Run: headless pygame with SDL's dummy video driver; simulated clock (each Clock.tick advances the game by its frame time, no real sleeping); random seed 0; keys injected as events and as key.get_pressed() state; no mouse input.
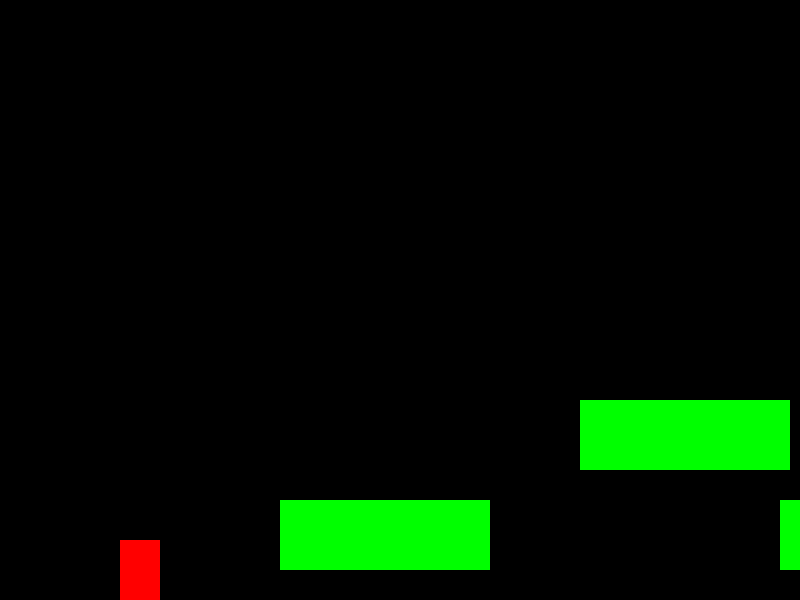
Frame 1 of 4 · flips 1–60 · no input
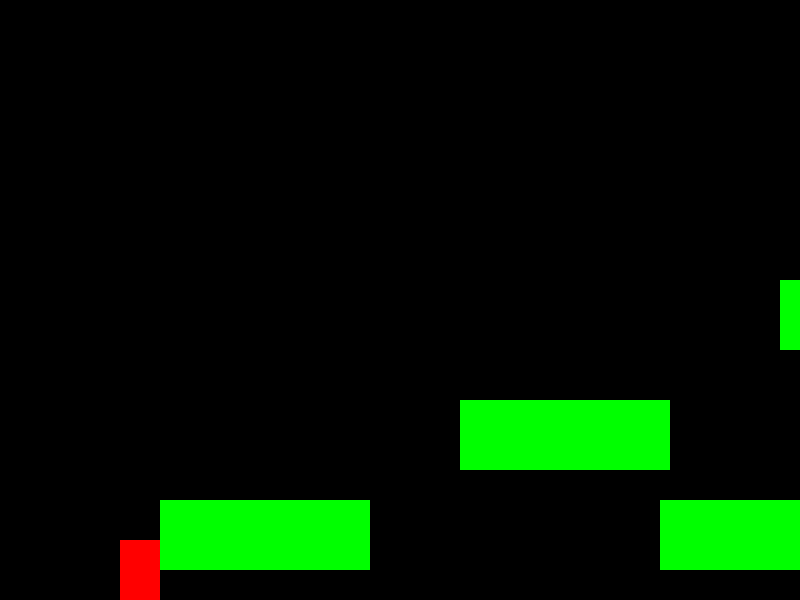
Frame 2 of 4 · flips 61–180 · tapped SPACE, RETURN · held RIGHT (→), D
Frame 3 of 4 · flips 181–300 · held DOWN (↓), S · screen unchanged from frame 2, image omitted
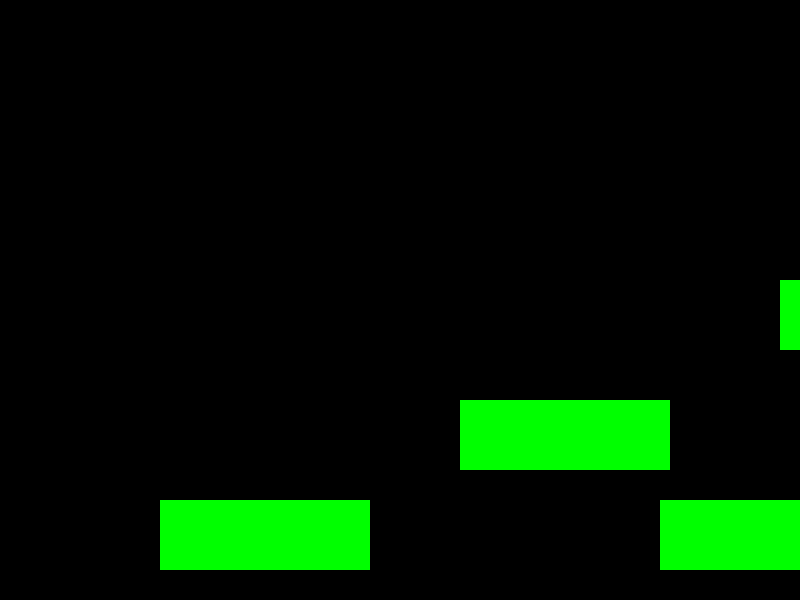
Frame 4 of 4 · flips 301–420 · held LEFT (←), A, UP (↑), W

The pygame program that drew these frames:

import pygame

BLACK = (0,0,0)
WHITE = (255,255,255)
BLUE = (0,0,255)
RED = (255,0,0)
GREEN = (0,255,0)

WIDTH = 800
HEIGHT = 600



class Player(pygame.sprite.Sprite):

   change_x = 0
   change_y = 0
   level = None

   def __init__(self):
       pygame.sprite.Sprite.__init__(self)
       width = 40
       height = 60
       self.image = pygame.Surface([width, height])
       self.image.fill(RED)
       self.rect = self.image.get_rect()

   def update(self):
       self.calc_grav()


       self.rect.x += self.change_x
       pos = self.rect.x


       block_hit_list = pygame.sprite.spritecollide(self,self.level.platform_list,False)
       for block in block_hit_list:

           if self.change_x > 0:
               self.rect.right = block.rect.left

           elif self.change_x < 0:
               self.rect.left = block.rect.right

       self.rect.y += self.change_y


       block_hit_list = pygame.sprite.spritecollide(self,self.level.platform_list, False)
       for block in block_hit_list:

           if self.change_y > 0:
               self.rect.bottom = block.rect.top

           elif self.change_y < 0:
               self.rect.top = block.rect.bottom


           self.change_y = 0


   def  calc_grav(self):

       if self.change_y == 0:
           self.change_y = 1

       else:
           self.change_y += 0.4

       if self.rect.y >= HEIGHT - self.rect.height and self.change_y >= 0:
           self.change_y = 0
           self.rect.y = HEIGHT - self.rect.height


   def jump(self):
       self.rect.y += 2
       platform_hit_list = pygame.sprite.spritecollide(self, self.level.platform_list, False)
       self.rect.y -= 2

       if len(platform_hit_list) > 0 or self.rect.bottom >= HEIGHT:
           self.change_y = -10


   def go_left(self):
       self.change_x = -6


   def go_right(self):
       self.change_x = 6


   def stop(self):
       self.change_x = 0


class Platform(pygame.sprite.Sprite):

   def __init__(self, width, height):
       pygame.sprite.Sprite.__init__(self)
       self.image = pygame.Surface([width, height])
       self.image.fill(GREEN)

       self.rect = self.image.get_rect()


class Level():
   platform_list = None
   enemy_list = None

   background = None

   world_shift = 0

   def __init__(self, player):
       self.platform_list = pygame.sprite.Group()
       self.enemy_list = pygame.sprite.Group()
       self.player = player


   def update(self):
       self.platform_list.update()
       self.enemy_list.update()


   def draw(self, screen):
       screen.fill(BLACK)

       self.platform_list.draw(screen)
       self.enemy_list.draw(screen)


   def shift_world(self, shift_x):

       self.world_shift += shift_x

       for platform in self.platform_list:
           platform.rect.x += shift_x

       for enemy in self.enemy_list:
           enemy.rect.x += shift_x


class Level_01(Level):

   def __init__(self, player):

       Level.__init__(self, player)

       self.level_limit = -1000

       level = [[210, 70, 500, 500],
                [210, 70, 800, 400],
                [210, 70, 1000, 500],
                [210, 70, 1120, 280],
                ]

       for platform in level:
           block = Platform(platform[0], platform[1])
           block.rect.x = platform[2]
           block.rect.y = platform[3]
           block.player = self.player
           self.platform_list.add(block)


class Level_02(Level):

   def __init__(self, player):

       Level.__init__(self, player)

       self.level_limit = -1000

       level = [[210, 30, 450, 570],
                [210, 30, 850, 420],
                [210, 30, 1000, 520],
                [210, 30, 1120, 280],
                ]

       for platform in level:
           block = Platform(platform[0], platform[1])
           block.rect.x = platform[2]
           block.rect.y = platform[3]
           block.player = self.player
           self.platform_list.add(block)

def main():
   pygame.init()

   size = (WIDTH, HEIGHT)
   screen = pygame.display.set_mode(size)
   pygame.display.set_caption("Esteban Escapes")
   player = Player()

   level_list = []
   level_list.append(Level_01(player))
   level_list.append(Level_02(player))

   current_level_no = 0
   current_level = level_list[current_level_no]

   active_sprite_list = pygame.sprite.Group()
   player.level = current_level

   player.rect.x = 340
   player.rect.y = HEIGHT - player.rect.height
   active_sprite_list.add(player)

   done = False

   clock = pygame.time.Clock()

   while not done:
       for event in pygame.event.get():
           if event.type == pygame.QUIT:
               done = True

           if event.type == pygame.KEYDOWN:
               if event.key == pygame.K_LEFT:
                   player.go_left()
               if event.key == pygame.K_RIGHT:
                   player.go_right()
               if event.key == pygame.K_UP:
                   player.jump()

           if event.type == pygame.KEYUP:
               if event.key == pygame.K_LEFT and player.change_x < 0:
                   player.stop()
               if event.key == pygame.K_RIGHT and player.change_x > 0:
                   player.stop()

       active_sprite_list.update()

       current_level.update()

       if player.rect.x >= 500:
           diff = player.rect.x - 500
           player.rect.x = 500
           current_level.shift_world(-diff)

       if player.rect.x >= 120:
           diff = 120 - player.rect.x
           player.rect.x = 120
           current_level.shift_world(diff)

       current_position = player.rect.x + current_level.world_shift
       if current_position < current_level.level_limit:
           player.rect.x = 120
           if current_level_no < len(level_list) - 1:
               current_level_no += 1
               current_level = level_list[current_level_no]
               player.level = current_level

       current_level.draw(screen)
       active_sprite_list.draw(screen)

       clock.tick(60)

       pygame.display.flip()

   pygame.quit()

if __name__ == "__main__":
   main()
